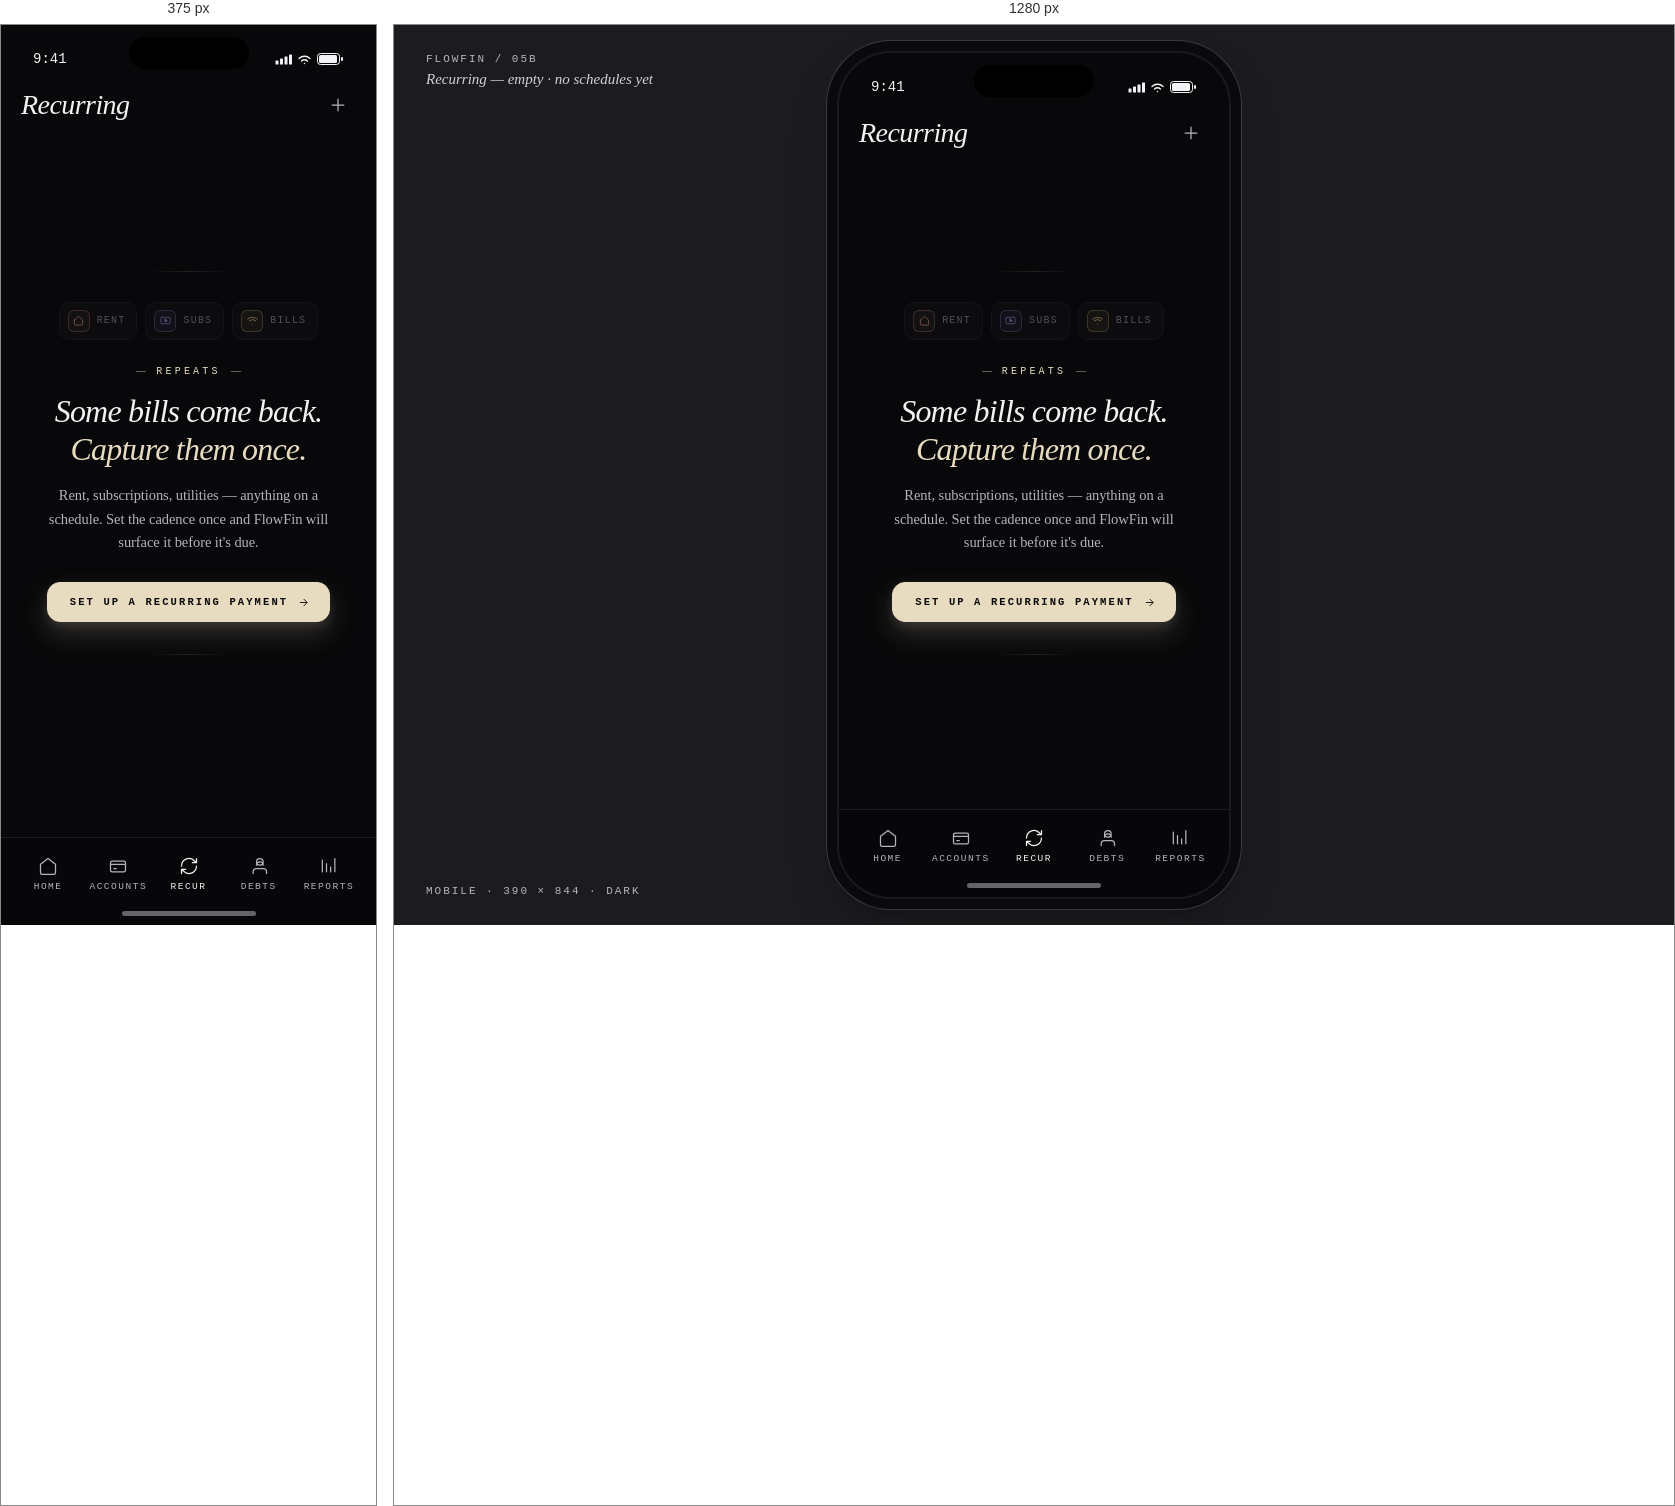
Rendered at 375 px and 1280 px, left to right.

<!-- file: empty.html -->
<!DOCTYPE html>
<html lang="en">
<head>
<meta charset="UTF-8">
<meta name="viewport" content="width=device-width, initial-scale=1.0">
<title>FlowFin — Recurring (empty) / Mobile</title>
<link rel="preconnect" href="https://fonts.googleapis.com">
<link rel="preconnect" href="https://fonts.gstatic.com" crossorigin>
<link href="https://fonts.googleapis.com/css2?family=Literata:ital,opsz,wght@0,7..72,300..700;1,7..72,300..700&family=Geist+Mono:wght@300..600&display=swap" rel="stylesheet">
<style>
*, *::before, *::after { margin: 0; padding: 0; box-sizing: border-box; }

:root {
  --bg: #08080A;
  --surface: #101013;
  --surface-2: #16161A;
  --surface-3: #1C1C20;
  --border: #1E1E22;
  --border-strong: #2A2A2F;
  --text: #F2F2F4;
  --text-mute: #B4B4BC;
  --text-soft: #8A8A92;
  --text-faint: #565660;

  --page-bg: #1C1C20;

  --accent: #E8DCC0;
  --pos: #9CD4A2;
  --warn: #E8B66E;
  --neg: #E08A8A;
  --transfer: #82C5D4;

  --cat-subs: #9A8AE0;
  --cat-rent: #D89A82;
  --cat-utilities: #E8CC7B;

  --font-serif: 'Literata';
  --font-mono: 'Geist Mono';
}

html, body { height: 100%; }
body {
  background: var(--page-bg);
  color: var(--text);
  font-family: var(--font-serif), serif;
  font-feature-settings: "ss01" 1, "ss02" 1, "calt" 1;
  -webkit-font-smoothing: antialiased;
  display: flex;
  align-items: center;
  justify-content: center;
  padding: 60px 20px;
  min-height: 100vh;
  overflow-x: hidden;
}

.caption {
  position: fixed; top: 28px; left: 32px;
  font-family: var(--font-mono), monospace;
  font-size: 11px; color: var(--text-mute);
  letter-spacing: 0.18em; text-transform: uppercase;
  z-index: 10; font-weight: 500;
}
.caption em {
  display: block; margin-top: 6px;
  font-family: var(--font-serif), serif;
  font-style: italic; font-size: 15px; color: var(--text);
  letter-spacing: 0; text-transform: none;
  font-weight: 400; opacity: 0.85;
}
.caption-r {
  position: fixed; bottom: 28px; left: 32px;
  font-family: var(--font-mono), monospace;
  font-size: 11px; color: var(--text-mute);
  letter-spacing: 0.18em; text-transform: uppercase;
  z-index: 10; font-weight: 500;
}

/* ===== Phone ===== */
.phone {
  width: 390px; height: 844px;
  background: var(--bg); border-radius: 52px;
  position: relative; overflow: hidden;
  box-shadow:
    0 0 0 2px #1A1A1E,
    0 0 0 12px #0A0A0C,
    0 0 0 13px #3A3A42,
    0 24px 48px rgba(0,0,0,0.28),
    0 6px 14px rgba(0,0,0,0.18);
  display: flex; flex-direction: column;
}
.notch {
  position: absolute; top: 12px; left: 50%;
  transform: translateX(-50%);
  width: 120px; height: 32px;
  background: #000; border-radius: 20px; z-index: 30;
}

.status-bar {
  height: 50px; padding: 18px 32px 0;
  display: flex; justify-content: space-between; align-items: center;
  font-family: var(--font-mono), monospace;
  font-size: 14px; font-weight: 500;
  position: relative; z-index: 5; flex-shrink: 0;
}
.status-icons { display: flex; gap: 5px; align-items: center; }

/* ===== Page header ===== */
.page-header {
  display: flex; align-items: center; justify-content: space-between;
  padding: 12px 20px 8px; flex-shrink: 0;
}
.page-title {
  font-family: var(--font-serif), serif;
  font-style: italic; font-weight: 400;
  font-size: 28px; letter-spacing: -0.02em; color: var(--text);
}
.header-actions { display: flex; gap: 4px; }
.icon-btn {
  width: 36px; height: 36px;
  display: flex; align-items: center; justify-content: center;
  background: transparent; border: none;
  color: var(--text-mute); cursor: pointer;
  border-radius: 10px;
  transition: color .15s, background .15s;
}
.icon-btn:hover { color: var(--text); background: rgba(255,255,255,0.04); }
.icon-btn.muted { color: var(--text-faint); pointer-events: none; }

/* ===== Body ===== */
.scroll {
  flex: 1;
  overflow: hidden;
  display: flex;
  flex-direction: column;
}

/* ───────── Editorial empty moment ───────── */
.empty {
  flex: 1;
  display: flex;
  flex-direction: column;
  align-items: center;
  justify-content: center;
  padding: 0 36px 130px;
  text-align: center;
  position: relative;
}

/* faint horizontal rules framing the moment */
.empty::before,
.empty::after {
  content: '';
  width: 80px;
  height: 1px;
  background: linear-gradient(90deg, transparent, rgba(255,255,255,0.10), transparent);
}
.empty::before { margin-bottom: 30px; }
.empty::after  { margin-top: 32px; }

/* Specimen tiles — three faded sample chips above the headline */
.spec {
  display: flex;
  gap: 8px;
  margin-bottom: 26px;
  opacity: 0.55;
}
.spec-tile {
  display: flex;
  align-items: center;
  gap: 7px;
  padding: 7px 11px 7px 8px;
  background: var(--surface);
  border: 1px solid var(--border);
  border-radius: 10px;
}
.spec-icon {
  width: 22px; height: 22px;
  border-radius: 6px;
  display: flex; align-items: center; justify-content: center;
  border: 1px solid var(--icon-border, var(--border-strong));
  background: var(--icon-bg, transparent);
  color: var(--icon-color, var(--text-mute));
  flex-shrink: 0;
}
.spec-icon.cat-rent      { --icon-color: var(--cat-rent);      --icon-border: rgba(216,154,130,0.36); --icon-bg: rgba(216,154,130,0.08); }
.spec-icon.cat-subs      { --icon-color: var(--cat-subs);      --icon-border: rgba(154,138,224,0.36); --icon-bg: rgba(154,138,224,0.08); }
.spec-icon.cat-utilities { --icon-color: var(--cat-utilities); --icon-border: rgba(232,204,123,0.36); --icon-bg: rgba(232,204,123,0.08); }

.spec-label {
  font-family: var(--font-mono), monospace;
  font-size: 10px;
  letter-spacing: 0.12em;
  text-transform: uppercase;
  color: var(--text-soft);
  font-weight: 500;
}

.empty-eyebrow {
  font-family: var(--font-mono), monospace;
  font-size: 10px;
  letter-spacing: 0.32em;
  text-transform: uppercase;
  color: var(--accent);
  font-weight: 500;
  margin-bottom: 16px;
  display: inline-flex;
  align-items: center;
  gap: 10px;
}
.empty-eyebrow::before,
.empty-eyebrow::after {
  content: '';
  width: 10px;
  height: 1px;
  background: rgba(232,220,192,0.4);
}

.empty-title {
  font-family: var(--font-serif), serif;
  font-style: italic;
  font-weight: 300;
  font-size: 32px;
  letter-spacing: -0.025em;
  line-height: 1.18;
  color: var(--text);
  margin-bottom: 16px;
}
.empty-title em {
  font-style: italic;
  color: var(--accent);
}

.empty-body {
  font-family: var(--font-serif), serif;
  font-size: 14.5px;
  line-height: 1.6;
  color: var(--text-mute);
  letter-spacing: -0.005em;
  max-width: 290px;
}

.empty-cta {
  margin-top: 28px;
  display: inline-flex;
  align-items: center;
  gap: 10px;
  background: var(--accent);
  color: #0A0A0B;
  padding: 13px 20px 13px 22px;
  border-radius: 13px;
  border: 1px solid var(--accent);
  font-family: var(--font-mono), monospace;
  font-size: 10.5px;
  font-weight: 600;
  letter-spacing: 0.2em;
  text-transform: uppercase;
  text-decoration: none;
  cursor: pointer;
  box-shadow:
    0 12px 28px rgba(232,220,192,0.18),
    0 4px 10px rgba(232,220,192,0.10);
  transition: transform .15s, background .15s;
}
.empty-cta:hover {
  background: #F0E4C8;
  transform: translateY(-1px);
}
.empty-cta svg { transition: transform .15s; }
.empty-cta:hover svg { transform: translateX(3px); }

/* ===== Tab bar ===== */
.tab-bar {
  position: absolute; bottom: 0; left: 0; right: 0;
  height: 88px;
  background: rgba(8,8,10,0.92);
  backdrop-filter: blur(20px);
  -webkit-backdrop-filter: blur(20px);
  border-top: 1px solid var(--border);
  display: flex; justify-content: space-around; align-items: flex-start;
  padding: 14px 12px 0; z-index: 5;
}
.tab {
  display: flex; flex-direction: column; align-items: center; gap: 5px;
  color: var(--text-mute); background: transparent; border: none;
  cursor: pointer; font-family: var(--font-mono), monospace;
  font-size: 9.5px; letter-spacing: 0.16em; text-transform: uppercase;
  flex: 1; padding: 4px 0;
}
.tab.active { color: var(--text); }
.tab.active .tab-icon { color: var(--text); }
.tab-icon { color: var(--text-mute); transition: color .2s; }

.home-indicator {
  position: absolute; bottom: 9px; left: 50%;
  transform: translateX(-50%);
  width: 134px; height: 5px;
  background: var(--text); border-radius: 3px;
  opacity: 0.4; z-index: 6;
}

@media (max-width: 480px) {
  body { padding: 0; }
  .phone {
    width: 100%; height: 100vh;
    border-radius: 0; box-shadow: none;
  }
  .caption, .caption-r { display: none; }
}
</style>
</head>
<body>

<div class="caption">
  FlowFin / 05b<br>
  <em>Recurring — empty · no schedules yet</em>
</div>
<div class="caption-r">Mobile · 390 × 844 · Dark</div>

<div class="phone">
  <div class="notch"></div>

  <div class="status-bar">
    <span>9:41</span>
    <div class="status-icons">
      <svg width="17" height="11" viewBox="0 0 17 11" fill="none">
        <rect x="0.5" y="6.5" width="3" height="4" rx="0.5" fill="currentColor"/>
        <rect x="5" y="4.5" width="3" height="6" rx="0.5" fill="currentColor"/>
        <rect x="9.5" y="2.5" width="3" height="8" rx="0.5" fill="currentColor"/>
        <rect x="14" y="0.5" width="3" height="10" rx="0.5" fill="currentColor"/>
      </svg>
      <svg width="15" height="11" viewBox="0 0 15 11" fill="none">
        <path d="M7.5 9.5L7.5 9.51" stroke="currentColor" stroke-width="1.5" stroke-linecap="round"/>
        <path d="M4.5 7C5.36 6.18 6.4 5.75 7.5 5.75C8.6 5.75 9.64 6.18 10.5 7" stroke="currentColor" stroke-width="1.3" stroke-linecap="round" fill="none"/>
        <path d="M2 4.5C3.5 3 5.4 2.25 7.5 2.25C9.6 2.25 11.5 3 13 4.5" stroke="currentColor" stroke-width="1.3" stroke-linecap="round" fill="none"/>
      </svg>
      <svg width="27" height="12" viewBox="0 0 27 12" fill="none">
        <rect x="0.5" y="0.5" width="22" height="11" rx="3" stroke="currentColor" fill="none"/>
        <rect x="2" y="2" width="18" height="8" rx="1.5" fill="currentColor"/>
        <rect x="24" y="4" width="2" height="4" rx="1" fill="currentColor"/>
      </svg>
    </div>
  </div>

  <!-- Page header — history button hidden (no history to browse), + remains -->
  <div class="page-header">
    <h1 class="page-title">Recurring</h1>
    <div class="header-actions">
      <button class="icon-btn" aria-label="Add">
        <svg width="20" height="20" viewBox="0 0 24 24" fill="none" stroke="currentColor" stroke-width="1.5" stroke-linecap="round">
          <path d="M12 5v14M5 12h14"/>
        </svg>
      </button>
    </div>
  </div>

  <!-- No stats line — nothing to summarise.
       Pending + Active sections both absent. -->

  <div class="scroll">

    <!-- EMPTY STATE — editorial moment -->
    <section class="empty">

      <!-- Specimen of what gets captured — three faded sample chips -->
      <div class="spec" aria-hidden="true">
        <div class="spec-tile">
          <div class="spec-icon cat-rent">
            <svg width="11" height="11" viewBox="0 0 24 24" fill="none" stroke="currentColor" stroke-width="1.8" stroke-linecap="round" stroke-linejoin="round">
              <path d="M3 11l9-8 9 8v9a2 2 0 0 1-2 2H5a2 2 0 0 1-2-2v-9z"/>
            </svg>
          </div>
          <span class="spec-label">Rent</span>
        </div>
        <div class="spec-tile">
          <div class="spec-icon cat-subs">
            <svg width="11" height="11" viewBox="0 0 24 24" fill="none" stroke="currentColor" stroke-width="1.8" stroke-linecap="round" stroke-linejoin="round">
              <rect x="2" y="5" width="20" height="14" rx="2"/>
              <polygon points="11 9 16 12 11 15 11 9" fill="currentColor"/>
            </svg>
          </div>
          <span class="spec-label">Subs</span>
        </div>
        <div class="spec-tile">
          <div class="spec-icon cat-utilities">
            <svg width="11" height="11" viewBox="0 0 24 24" fill="none" stroke="currentColor" stroke-width="1.8" stroke-linecap="round" stroke-linejoin="round">
              <path d="M5 12.55a11 11 0 0 1 14.08 0M1.42 9a16 16 0 0 1 21.16 0M12 20l0 .01"/>
            </svg>
          </div>
          <span class="spec-label">Bills</span>
        </div>
      </div>

      <div class="empty-eyebrow">Repeats</div>
      <h2 class="empty-title">Some bills come back.<br><em>Capture them once.</em></h2>
      <p class="empty-body">
        Rent, subscriptions, utilities — anything on a schedule. Set the
        cadence once and FlowFin will surface it before it's due.
      </p>
      <a href="#" class="empty-cta">
        Set up a recurring payment
        <svg width="11" height="11" viewBox="0 0 24 24" fill="none" stroke="currentColor" stroke-width="2" stroke-linecap="round" stroke-linejoin="round"><path d="M5 12h14M13 5l7 7-7 7"/></svg>
      </a>
    </section>

  </div>

  <!-- Tab bar -->
  <nav class="tab-bar">
    <button class="tab">
      <svg class="tab-icon" width="20" height="20" viewBox="0 0 24 24" fill="none" stroke="currentColor" stroke-width="1.5" stroke-linecap="round" stroke-linejoin="round">
        <path d="M3 10l9-7 9 7v10a2 2 0 0 1-2 2H5a2 2 0 0 1-2-2V10z"/>
      </svg>
      Home
    </button>
    <button class="tab">
      <svg class="tab-icon" width="20" height="20" viewBox="0 0 24 24" fill="none" stroke="currentColor" stroke-width="1.5" stroke-linecap="round" stroke-linejoin="round">
        <rect x="3" y="6" width="18" height="13" rx="2"/>
        <path d="M3 10h18M7 15h3"/>
      </svg>
      Accounts
    </button>
    <button class="tab active">
      <svg class="tab-icon" width="20" height="20" viewBox="0 0 24 24" fill="none" stroke="currentColor" stroke-width="1.5" stroke-linecap="round" stroke-linejoin="round">
        <path d="M3 12a9 9 0 0 1 15-6.7L21 8M21 3v5h-5M21 12a9 9 0 0 1-15 6.7L3 16M3 21v-5h5"/>
      </svg>
      Recur
    </button>
    <button class="tab">
      <svg class="tab-icon" width="20" height="20" viewBox="0 0 24 24" fill="none" stroke="currentColor" stroke-width="1.5" stroke-linecap="round" stroke-linejoin="round">
        <path d="M17 11a4 4 0 1 0-8 0M5 21v-2a4 4 0 0 1 4-4h8a4 4 0 0 1 4 4v2"/>
        <circle cx="13" cy="7" r="4"/>
      </svg>
      Debts
    </button>
    <button class="tab">
      <svg class="tab-icon" width="20" height="20" viewBox="0 0 24 24" fill="none" stroke="currentColor" stroke-width="1.5" stroke-linecap="round" stroke-linejoin="round">
        <path d="M4 19V5M9 19V9M14 19v-6M19 19V3"/>
      </svg>
      Reports
    </button>
  </nav>

  <div class="home-indicator"></div>
</div>

</body>
</html>